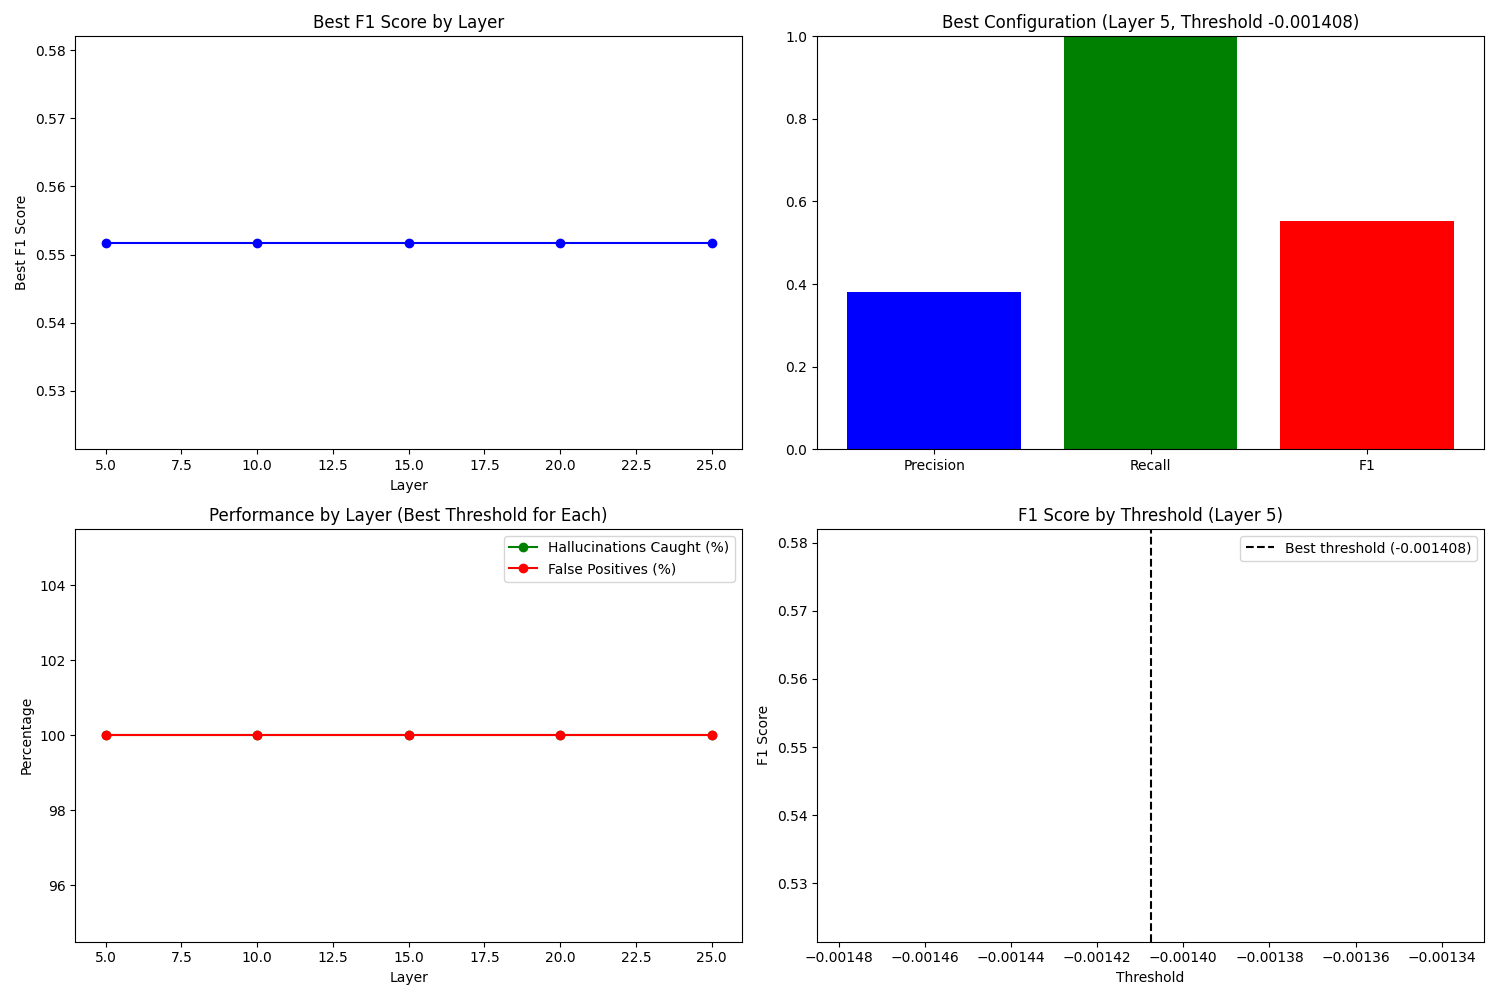

The data file committed next to this chart (first rows):
layer, threshold, precision, recall, f1, hallucinations_caught, hallucinations_caught_pct, true_responses_filtered, true_responses_filtered_pct
5, -0.001408, 0.381, 1.0, 0.5517, 8, 100.0, 13, 100.0
10, -0.00121, 0.381, 1.0, 0.5517, 8, 100.0, 13, 100.0
15, -0.001648, 0.381, 1.0, 0.5517, 8, 100.0, 13, 100.0
20, -0.0007834, 0.381, 1.0, 0.5517, 8, 100.0, 13, 100.0
25, -0.001278, 0.381, 1.0, 0.5517, 8, 100.0, 13, 100.0
